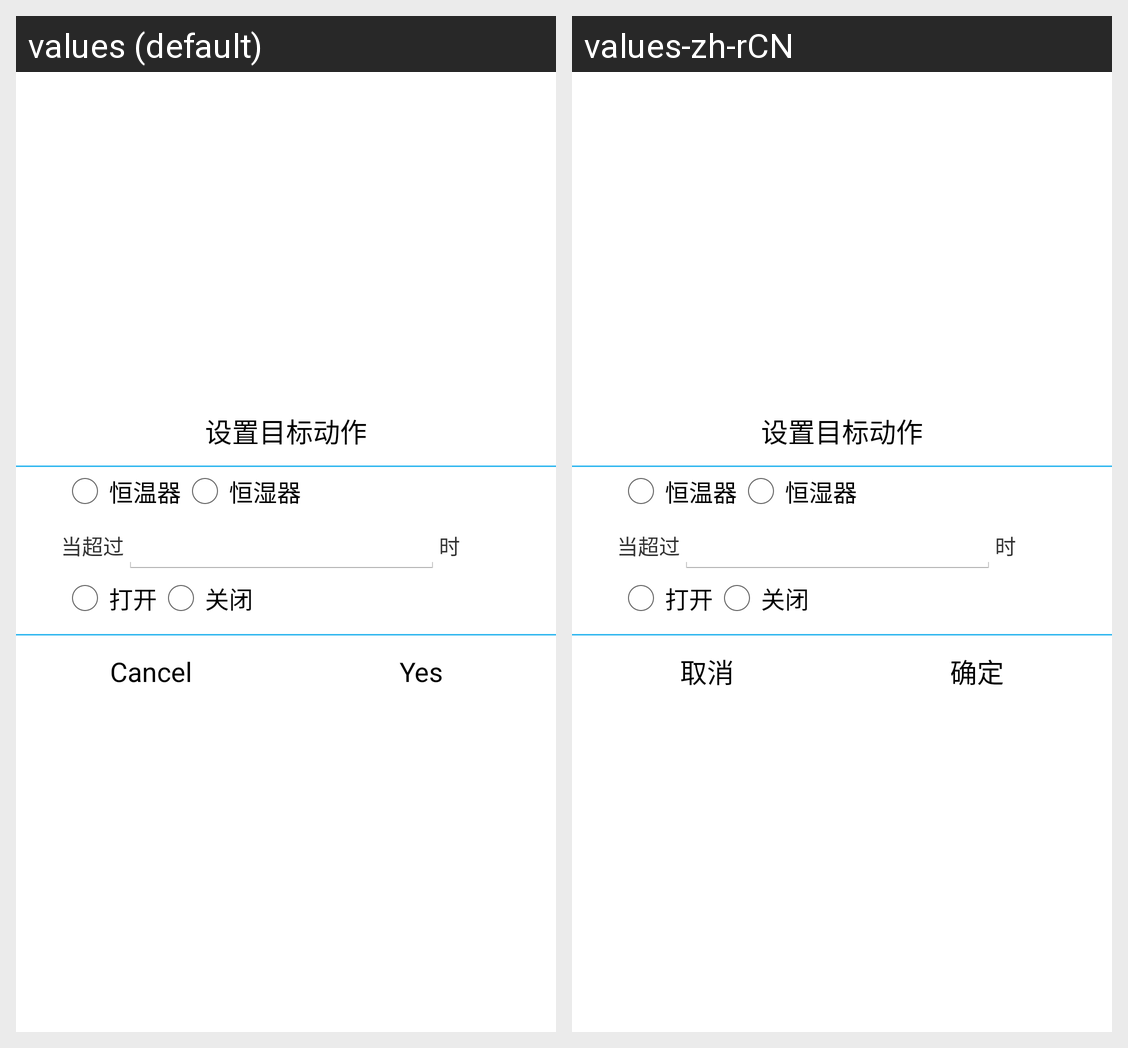

Strings drawn on this Android screen and how each of the app's shown locales translates them:
Android screen res/layout/dialog_set_humidity.xml rendered under 2 locales, left to right: values (default), values-zh-rCN. Device: Nexus 5 (rendered at 1080×1920; each locale shown at half size, 540×960, under a caption strip naming it); theme homekit.
Strings drawn on this screen, with the default value and each locale's value (text and hints the layout hard-codes, and strings that could not be matched under every locale, appear in the picture but are not listed):

cancel
  values: Cancel
  values-zh-rCN: 取消

ok
  values: Yes
  values-zh-rCN: 确定
